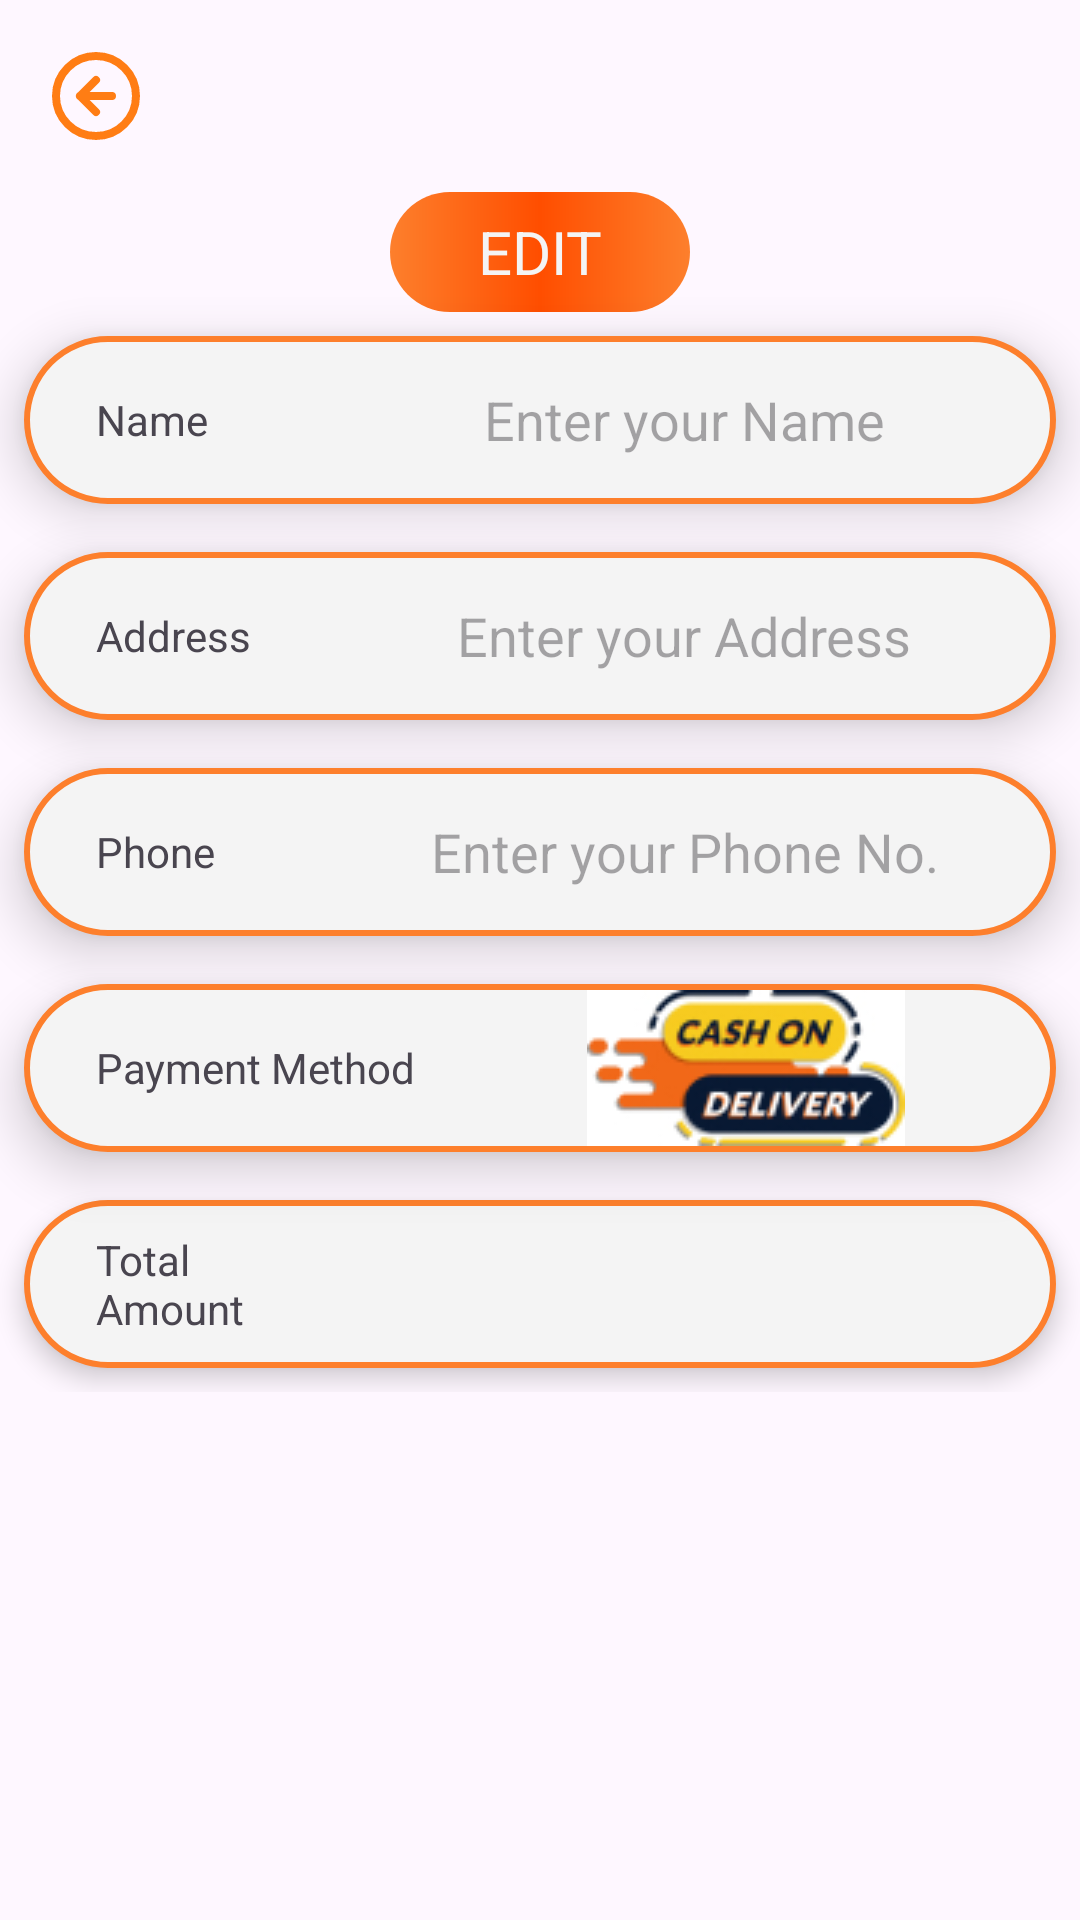

Produce the Android XML layout that renders to this screen, including the resource entries it uses.
<!-- AndroidManifest.xml: application theme Theme.ShopLink -->
<!-- res/layout/activity_pay_out.xml -->
<?xml version="1.0" encoding="utf-8"?>
<androidx.constraintlayout.widget.ConstraintLayout xmlns:android="http://schemas.android.com/apk/res/android"
    xmlns:app="http://schemas.android.com/apk/res-auto"
    xmlns:tools="http://schemas.android.com/tools"
    android:layout_width="match_parent"
    android:layout_height="match_parent"
    tools:context=".PayOutActivity">

    <LinearLayout
        android:id="@+id/linearLayout3"
        android:layout_width="match_parent"
        android:layout_height="wrap_content"
        android:orientation="vertical"
        app:layout_constraintEnd_toEndOf="parent"
        app:layout_constraintStart_toStartOf="parent"
        app:layout_constraintTop_toTopOf="parent">

        <ImageButton
            android:id="@+id/backbtn"
            android:layout_width="32dp"
            android:layout_height="32dp"
            android:layout_marginLeft="16dp"
            android:layout_marginTop="16dp"
            android:background="@android:color/transparent"
            android:scaleType="centerCrop"
            app:srcCompat="@drawable/arrow_circle_left" />

        <TextView
            android:id="@+id/textView25"
            android:layout_width="100dp"
            android:layout_height="40dp"
            android:layout_gravity="center"
            android:layout_marginTop="16dp"
            android:background="@drawable/orangebox"
            android:gravity="center"
            android:text="EDIT"
            android:textColor="#f4f4f4"
            android:textSize="20sp"
            app:layout_constraintEnd_toEndOf="parent"
            app:layout_constraintStart_toStartOf="parent"
            tools:layout_editor_absoluteY="86dp" />

        <LinearLayout
            android:id="@+id/linearLayout2"
            android:layout_width="match_parent"
            android:layout_height="56dp"
            android:layout_margin="8dp"
            android:background="@drawable/loginbox"
            android:elevation="10dp"
            android:gravity="center"
            android:orientation="horizontal"
            android:paddingStart="16dp"
            android:paddingEnd="16dp"
            app:layout_constraintEnd_toEndOf="@+id/linearLayout"
            app:layout_constraintStart_toStartOf="@+id/linearLayout"
            app:layout_constraintTop_toBottomOf="@+id/linearLayout">

            <TextView
                android:layout_width="50dp"
                android:layout_height="wrap_content"
                android:layout_marginLeft="8dp"

                android:layout_weight="1"
                android:text="Name" />

            <EditText
                android:id="@+id/Name"
                android:layout_width="wrap_content"
                android:layout_height="match_parent"
                android:layout_marginTop="4dp"
                android:layout_marginBottom="4dp"
                android:layout_weight="1"
                android:background="@android:color/transparent"
                android:ems="10"
                android:gravity="center"
                android:hint="Enter your Name"
                android:inputType="text"
                android:paddingStart="16dp" />
        </LinearLayout>

        <LinearLayout
            android:id="@+id/linearLayout"
            android:layout_width="match_parent"
            android:layout_height="56dp"
            android:layout_margin="8dp"
            android:background="@drawable/loginbox"
            android:elevation="10dp"
            android:gravity="center"
            android:orientation="horizontal"

            android:paddingStart="16dp"
            android:paddingEnd="16dp"
            app:layout_constraintEnd_toEndOf="parent"
            app:layout_constraintStart_toStartOf="parent"
            app:layout_constraintTop_toBottomOf="@+id/textView25">

            <TextView
                android:layout_width="50dp"
                android:layout_height="wrap_content"
                android:layout_marginLeft="8dp"
                android:layout_weight="1"
                android:text="Address" />

            <EditText
                android:id="@+id/Address"
                android:layout_width="wrap_content"
                android:layout_height="match_parent"
                android:layout_weight="1"
                android:background="@android:color/transparent"
                android:ems="10"
                android:gravity="center"
                android:hint="Enter your Address"
                android:inputType="textMultiLine"
                android:paddingStart="16dp" />
        </LinearLayout>

        <LinearLayout
            android:layout_width="match_parent"
            android:layout_height="56dp"
            android:layout_margin="8dp"
            android:autofillHints="Enter your Phone no."
            android:background="@drawable/loginbox"
            android:elevation="10dp"
            android:gravity="center"

            android:orientation="horizontal"
            android:paddingStart="16dp"
            android:paddingEnd="16dp"
            tools:layout_editor_absoluteX="-16dp"
            tools:layout_editor_absoluteY="457dp">

            <TextView
                android:layout_width="50dp"
                android:layout_height="wrap_content"
                android:layout_marginLeft="8dp"
                android:layout_weight="1"
                android:text="Phone" />

            <EditText
                android:id="@+id/Phone"
                android:layout_width="wrap_content"
                android:layout_height="match_parent"
                android:layout_weight="1"
                android:background="@android:color/transparent"
                android:ems="10"
                android:gravity="center"
                android:hint="Enter your Phone No."
                android:inputType="phone"
                android:paddingStart="16dp" />
        </LinearLayout>

        <LinearLayout
            android:layout_width="match_parent"
            android:layout_height="56dp"
            android:layout_margin="8dp"
            android:autofillHints="Enter your Phone no."
            android:background="@drawable/loginbox"
            android:elevation="10dp"
            android:gravity="center"
            android:orientation="horizontal"

            android:paddingStart="16dp"
            android:paddingEnd="16dp"
            tools:layout_editor_absoluteX="-16dp"
            tools:layout_editor_absoluteY="376dp">

            <TextView
                android:layout_width="60dp"
                android:layout_height="wrap_content"
                android:layout_marginLeft="8dp"
                android:layout_weight="1"

                android:text="Payment Method" />

            <ImageButton
                android:layout_width="wrap_content"
                android:layout_height="wrap_content"
                android:layout_weight="1"
                android:background="@android:color/transparent"
                android:src="@drawable/cod"/>

        </LinearLayout>

        <LinearLayout
            android:layout_width="match_parent"
            android:layout_height="56dp"
            android:layout_margin="8dp"
            android:autofillHints="Enter your Phone no."
            android:background="@drawable/loginbox"
            android:elevation="5dp"
            android:gravity="center"
            android:orientation="horizontal"
            android:paddingStart="16dp"
            android:paddingEnd="16dp"
            app:layout_constraintEnd_toEndOf="@+id/linearLayout2"
            app:layout_constraintStart_toStartOf="@+id/linearLayout2"
            app:layout_constraintTop_toBottomOf="@+id/linearLayout2">

            <TextView
                android:layout_width="50dp"
                android:layout_height="wrap_content"
                android:layout_marginLeft="8dp"
                android:layout_weight="1"
                android:text="Total Amount" />

            <EditText
                android:id="@+id/totalAmount"
                android:layout_width="wrap_content"
                android:layout_height="match_parent"
                android:layout_weight="1"
                android:background="@android:color/transparent"

                android:ems="10"
                android:gravity="center|center_horizontal|end"
                android:inputType="none"
                android:paddingStart="16dp"
                android:paddingRight="18dp"
                android:textColor="#FF7D14" />
        </LinearLayout>
    </LinearLayout>

    <androidx.appcompat.widget.AppCompatButton
        android:id="@+id/placemyorder"
        android:layout_width="match_parent"
        android:layout_height="56dp"
        android:layout_gravity="bottom"
        android:layout_marginTop="211dp"
        android:layout_marginBottom="24dp"
        android:background="@drawable/orangebox"
        android:text="Place my order"
        android:textColor="#f4f4f4"
        app:layout_constraintBottom_toBottomOf="parent"
        app:layout_constraintEnd_toEndOf="parent"
        app:layout_constraintStart_toStartOf="parent"
        app:layout_constraintTop_toBottomOf="@+id/linearLayout3"
        app:layout_constraintVertical_bias="1.0">

    </androidx.appcompat.widget.AppCompatButton>

</androidx.constraintlayout.widget.ConstraintLayout>
<!-- resources referenced by this layout -->
<resources>
  <!-- drawable arrow_circle_left (drawable) -->
  <vector xmlns:android="http://schemas.android.com/apk/res/android"
      android:width="24dp"
      android:height="24dp"
      android:viewportWidth="24"
      android:viewportHeight="24">
    <path
        android:pathData="M12,8L8,12M8,12L12,16M8,12H16M22,12C22,17.523 17.523,22 12,22C6.477,22 2,17.523 2,12C2,6.477 6.477,2 12,2C17.523,2 22,6.477 22,12Z"
        android:strokeLineJoin="round"
        android:strokeWidth="2"
        android:fillColor="#00000000"
        android:strokeColor="#FF7D14"
        android:strokeLineCap="round"/>
  </vector>
  <!-- drawable cod: jpg bitmap (drawable, 13931 bytes) -->
  <!-- drawable loginbox (drawable) -->
  <?xml version="1.0" encoding="utf-8"?>
  <shape xmlns:android="http://schemas.android.com/apk/res/android">
      <corners android:radius="90dp"/>
      <solid android:color="#f4f4f4"/>
      <stroke android:width="2dp" android:color="#FD7F2C"/>
  </shape>
  <!-- drawable orangebox (drawable) -->
  <?xml version="1.0" encoding="utf-8"?>
  <shape xmlns:android="http://schemas.android.com/apk/res/android">
      <gradient
          android:centerColor="#FF4E00"
          android:endColor="#FD7F2C "
          android:startColor="#FD7F2C " />
      <corners android:radius="50dp" />
  </shape>
  <style name="Theme.ShopLink" parent="Base.Theme.ShopLink" />
  <style name="Base.Theme.ShopLink" parent="Theme.Material3.DayNight.NoActionBar">
          
  
  
      </style>
</resources>
